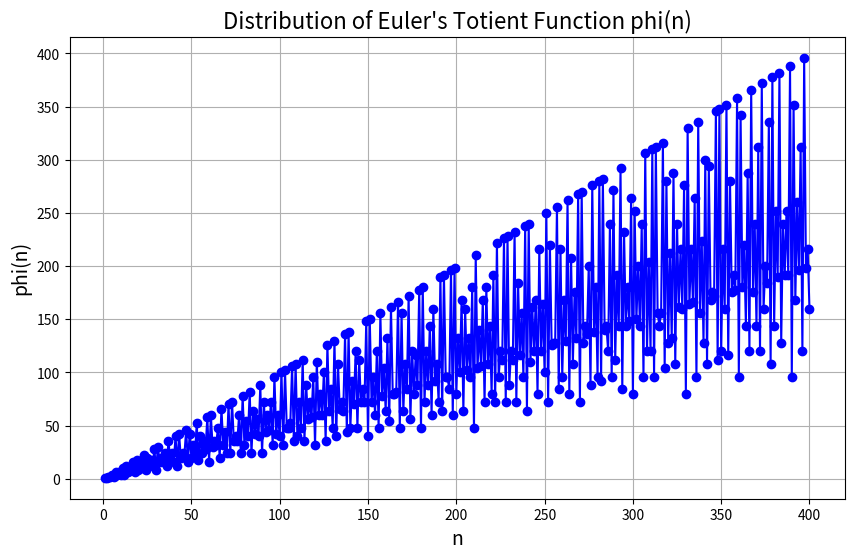

This figure's Python source:
import matplotlib.pyplot as plt
from sympy import totient

# Define the range of n values you want to explore
n_values = list(range(1, 401))  # For example, n from 1 to 100

# Calculate phi(n) for each n in the range
phi_values = [totient(n) for n in n_values]

# Plotting
plt.figure(figsize=(10, 6))
plt.plot(n_values, phi_values, marker='o', linestyle='-', color='blue')

# Adding titles and labels
plt.title("Distribution of Euler's Totient Function phi(n)", fontsize=16)
plt.xlabel("n", fontsize=14)
plt.ylabel("phi(n)", fontsize=14)
plt.grid(True)

# Show the plot
plt.show()
